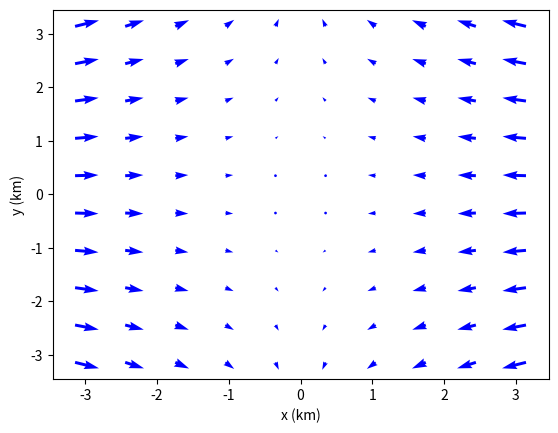

Python code for this plot:
from mpl_toolkits.mplot3d import axes3d
import matplotlib.pyplot as plt
import numpy as np

x = np.linspace(np.pi,-(np.pi),10)
y = np.linspace(np.pi,-(np.pi),10)
(X,Y) = np.meshgrid(x,y)
u = -15*X
v = 5*Y
q = plt.quiver(X,Y,u,v,angles='xy',scale=1000,color='b')
#p = plt.quiverkey(q,1,16.5,50,"50 m/s",coordinates='data',color='r')
xl = plt.xlabel("x (km)")
yl = plt.ylabel("y (km)")
plt.show()